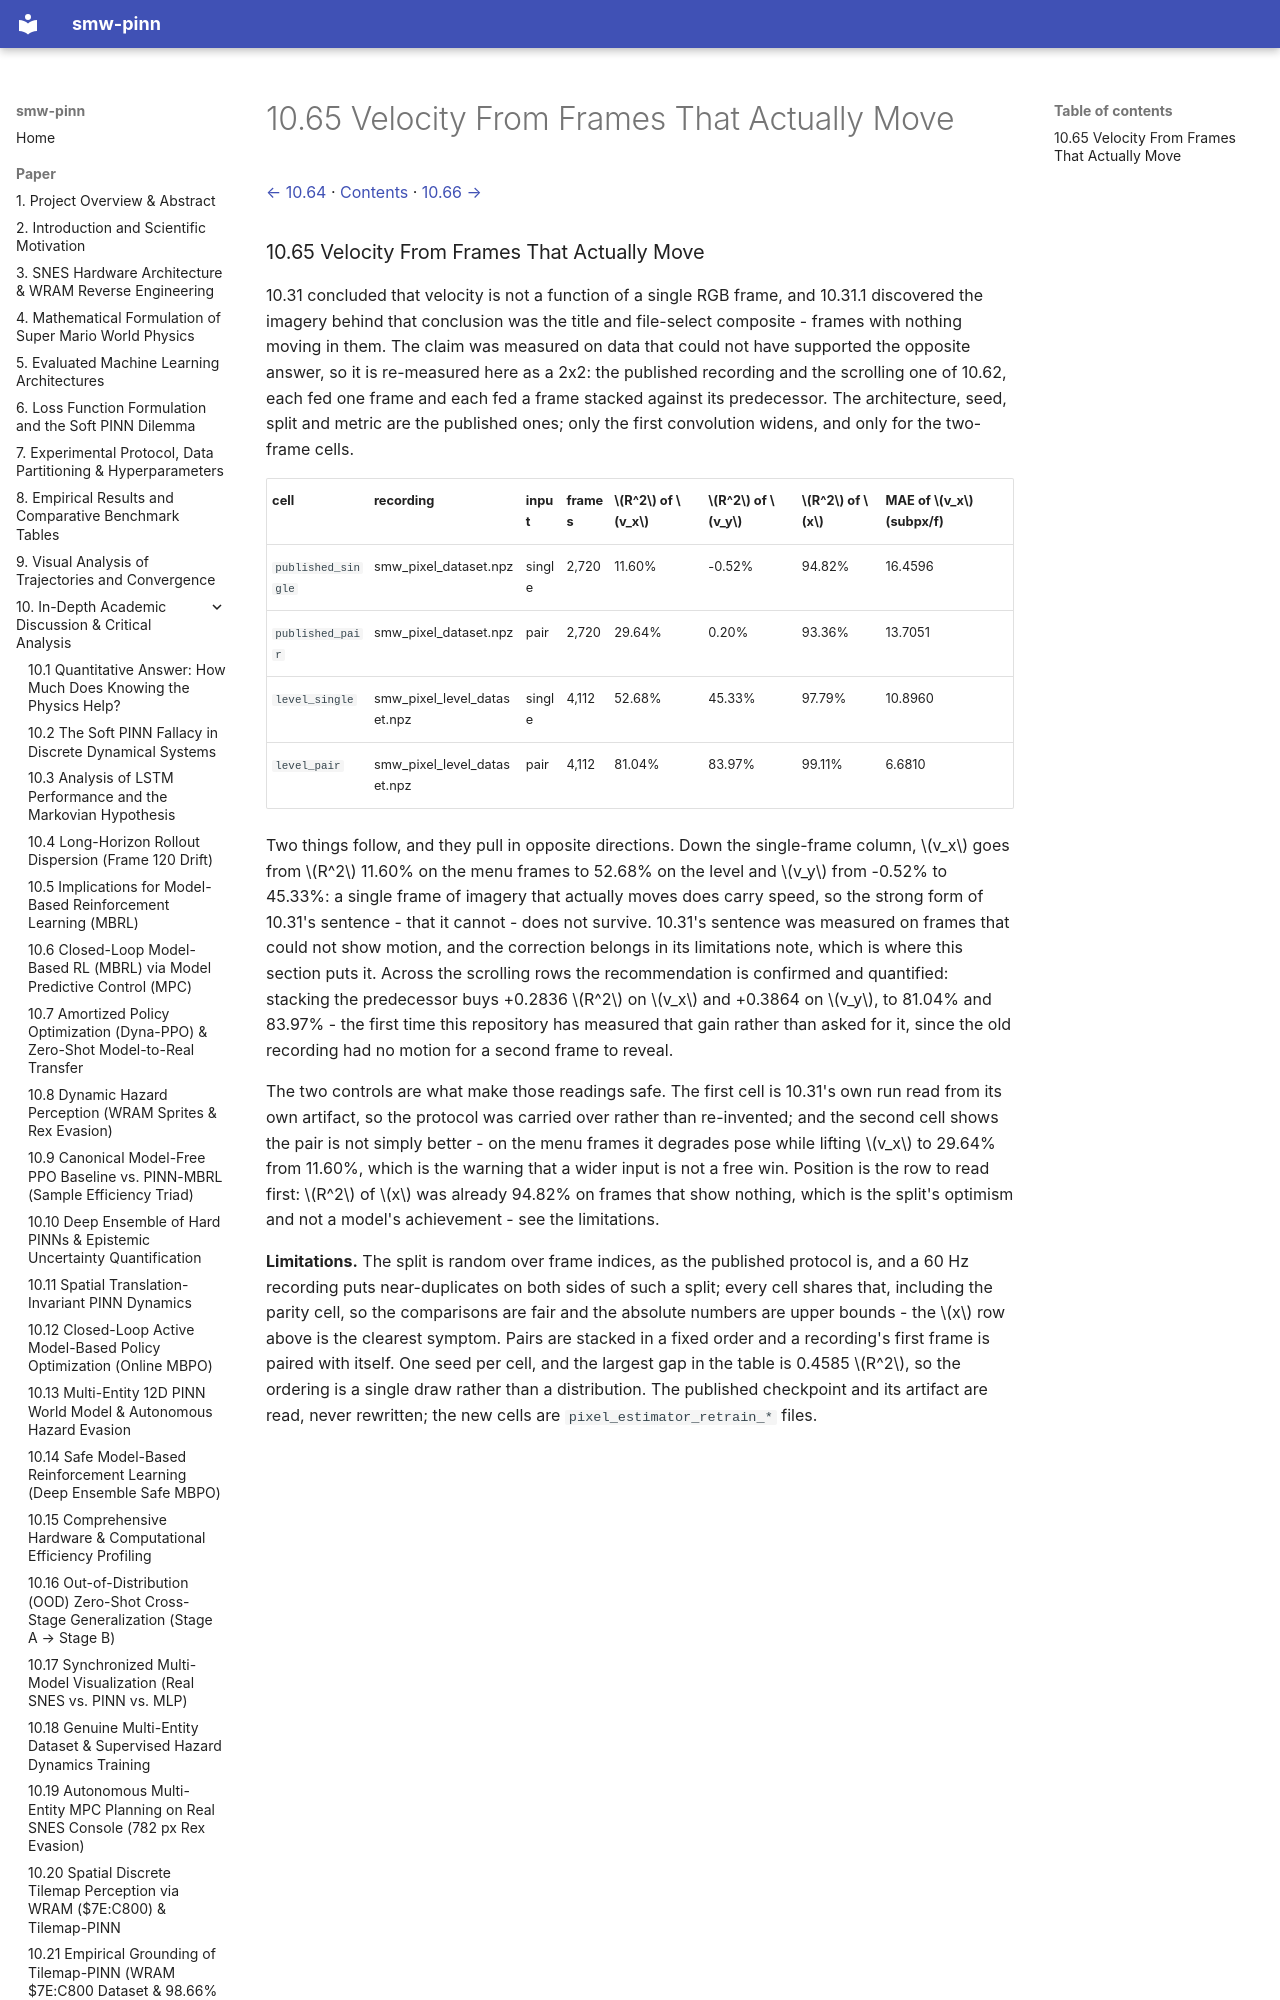

repository: PedroM2626/smw-sciml · page: paper/10-65-velocity-from-frames-that-actually-move.html · generator: mkdocs

[← 10.64](10-64-the-buffer-the-telemetry-reads-is-the.md) · [Contents](../../README.md#contents) · [10.66 →](10-66-the-same-dashboard-on-every-stage-the.md)

### 10.65 Velocity From Frames That Actually Move

10.31 concluded that velocity is not a function of a single RGB frame, and 10.31.1 discovered the imagery behind that conclusion was the title and file-select composite - frames with nothing moving in them. The claim was measured on data that could not have supported the opposite answer, so it is re-measured here as a 2x2: the published recording and the scrolling one of 10.62, each fed one frame and each fed a frame stacked against its predecessor. The architecture, seed, split and metric are the published ones; only the first convolution widens, and only for the two-frame cells.
